Photos from the image-classification dataset "dataset_geriap" in the GitHub repository cabreracoder/GerIApp-Backend. Its 4 classes are: acostado, DE PIE, sentado, no person.

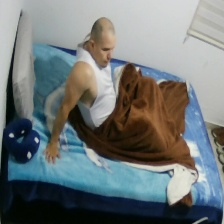
Label: sentado

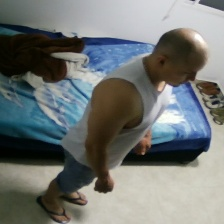
Label: DE PIE

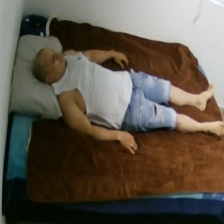
Label: acostado

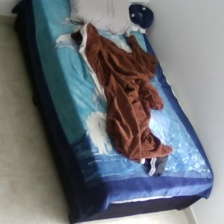
Label: no person

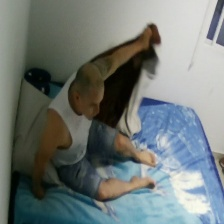
Label: sentado

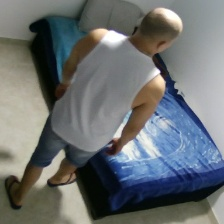
Label: DE PIE
